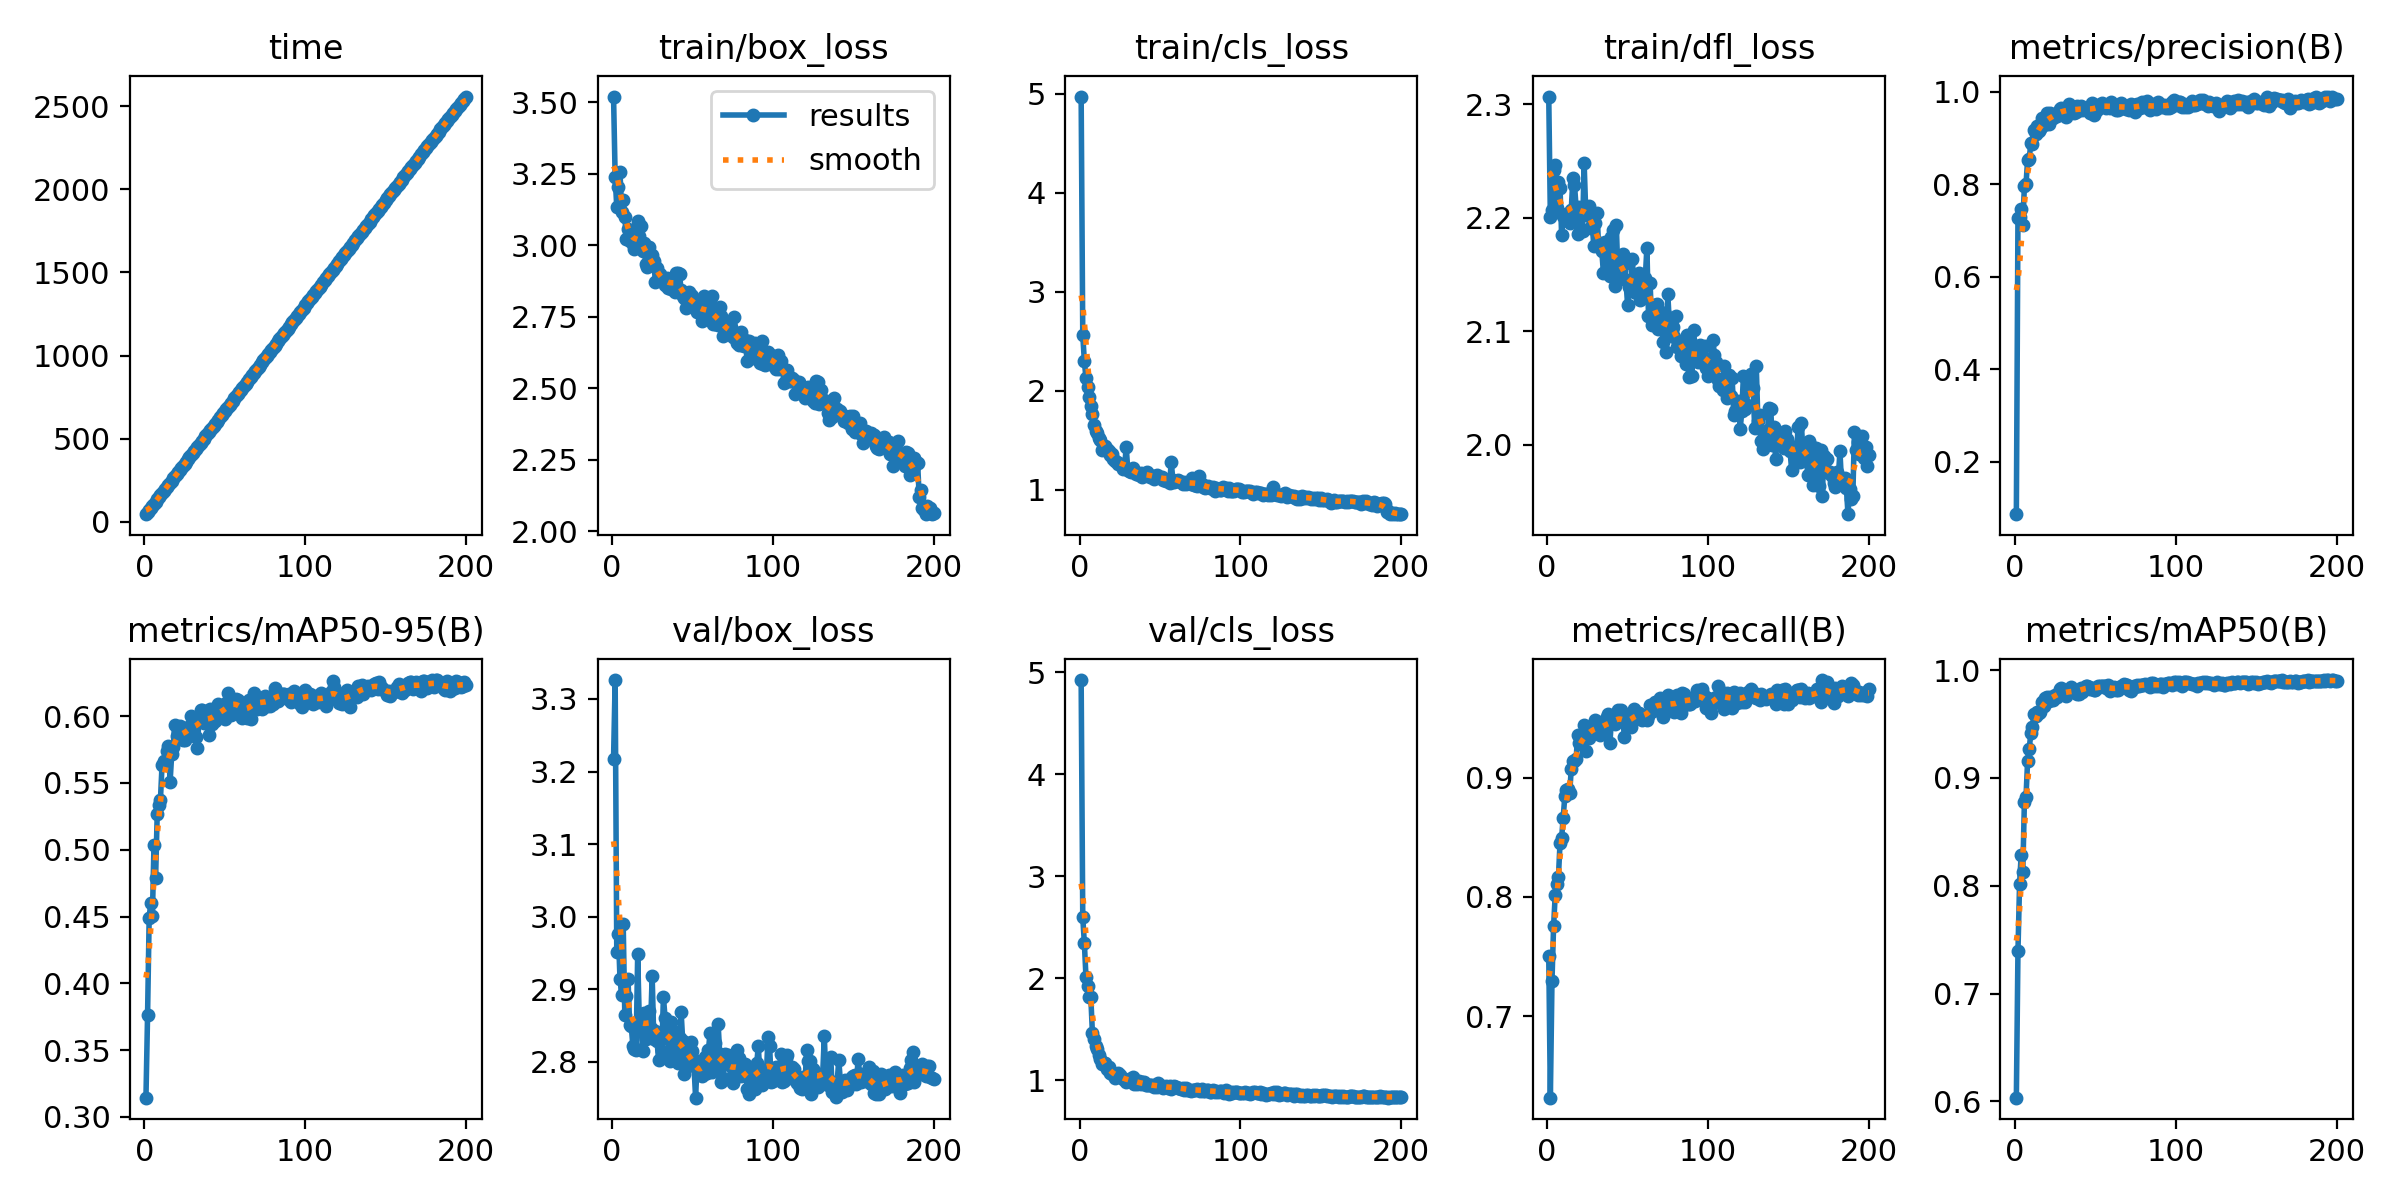

Data behind this chart, as committed beside it:
epoch, time, train/box_loss, train/cls_loss, train/dfl_loss, metrics/precision(B), metrics/recall(B), metrics/mAP50(B), metrics/mAP50-95(B), val/box_loss, val/cls_loss, val/dfl_loss, lr/pg0, lr/pg1, lr/pg2
1, 46.2, 3.52, 4.971, 2.307, 0.08678, 0.7502, 0.6034, 0.3144, 3.217, 4.924, 2.099, 0.0006561, 0.0006561, 0.0006561
2, 59.3, 3.238, 2.565, 2.2, 0.7277, 0.6316, 0.7394, 0.3762, 3.326, 2.598, 2.304, 0.001316, 0.001316, 0.001316
3, 71.84, 3.134, 2.299, 2.207, 0.728, 0.7291, 0.8016, 0.4491, 2.952, 2.345, 2.256, 0.00197, 0.00197, 0.00197
4, 84.39, 3.203, 2.126, 2.242, 0.7452, 0.7753, 0.8288, 0.4603, 2.977, 2.013, 2.282, 0.00197, 0.00197, 0.00197
5, 96.98, 3.258, 2.042, 2.246, 0.711, 0.8012, 0.8126, 0.4506, 2.914, 1.924, 2.24, 0.00196, 0.00196, 0.00196
6, 109.7, 3.118, 1.933, 2.209, 0.7962, 0.8108, 0.8779, 0.5035, 2.893, 1.814, 2.273, 0.00195, 0.00195, 0.00195
7, 122.2, 3.16, 1.849, 2.231, 0.7996, 0.8163, 0.8822, 0.4789, 2.99, 1.817, 2.297, 0.001941, 0.001941, 0.001941
8, 134.9, 3.099, 1.77, 2.226, 0.8526, 0.8448, 0.9162, 0.5268, 2.864, 1.464, 2.253, 0.001931, 0.001931, 0.001931
9, 147.5, 3.022, 1.657, 2.185, 0.8549, 0.8492, 0.9268, 0.5336, 2.891, 1.41, 2.261, 0.001921, 0.001921, 0.001921
10, 160.1, 3.055, 1.596, 2.202, 0.8878, 0.8665, 0.9418, 0.5373, 2.914, 1.337, 2.298, 0.001911, 0.001911, 0.001911
11, 172.6, 3.016, 1.572, 2.203, 0.887, 0.8847, 0.9473, 0.5633, 2.851, 1.305, 2.276, 0.001901, 0.001901, 0.001901
12, 185.1, 3.022, 1.528, 2.204, 0.9166, 0.8895, 0.9595, 0.5665, 2.85, 1.247, 2.276, 0.001891, 0.001891, 0.001891
13, 197.5, 3.006, 1.509, 2.202, 0.9088, 0.8907, 0.9576, 0.5652, 2.822, 1.21, 2.261, 0.001881, 0.001881, 0.001881
14, 210.2, 2.989, 1.403, 2.195, 0.926, 0.8867, 0.961, 0.5741, 2.817, 1.164, 2.286, 0.001871, 0.001871, 0.001871
15, 222.8, 2.998, 1.42, 2.207, 0.9139, 0.9075, 0.9602, 0.5778, 2.816, 1.172, 2.269, 0.001861, 0.001861, 0.001861
16, 235.6, 3.083, 1.447, 2.235, 0.9199, 0.9135, 0.9608, 0.5506, 2.948, 1.17, 2.327, 0.001852, 0.001852, 0.001852
17, 248.2, 3.033, 1.41, 2.229, 0.9425, 0.9141, 0.9701, 0.5714, 2.856, 1.117, 2.281, 0.001842, 0.001842, 0.001842
18, 261, 3.069, 1.39, 2.209, 0.9272, 0.9155, 0.9666, 0.577, 2.859, 1.129, 2.296, 0.001832, 0.001832, 0.001832
19, 273.9, 2.98, 1.351, 2.186, 0.9321, 0.9358, 0.9739, 0.5935, 2.815, 1.078, 2.268, 0.001822, 0.001822, 0.001822
20, 286.7, 3.007, 1.367, 2.209, 0.9531, 0.9289, 0.975, 0.5853, 2.868, 1.066, 2.276, 0.001812, 0.001812, 0.001812
21, 299.3, 2.936, 1.311, 2.19, 0.9297, 0.928, 0.9714, 0.5884, 2.832, 1.067, 2.272, 0.001802, 0.001802, 0.001802
22, 311.8, 2.925, 1.289, 2.188, 0.9545, 0.9356, 0.9755, 0.5927, 2.843, 1.025, 2.293, 0.001792, 0.001792, 0.001792
23, 324.2, 2.993, 1.286, 2.248, 0.9423, 0.9443, 0.9754, 0.5869, 2.87, 1.045, 2.296, 0.001782, 0.001782, 0.001782
24, 337, 2.947, 1.267, 2.205, 0.9419, 0.9222, 0.9719, 0.5818, 2.847, 1.069, 2.285, 0.001772, 0.001772, 0.001772
25, 349.7, 2.967, 1.26, 2.202, 0.9514, 0.9404, 0.9768, 0.5821, 2.918, 1.05, 2.312, 0.001762, 0.001762, 0.001762
26, 362.6, 2.944, 1.258, 2.211, 0.9482, 0.9328, 0.9751, 0.5864, 2.832, 1.039, 2.285, 0.001752, 0.001752, 0.001752
27, 375.1, 2.873, 1.208, 2.191, 0.9534, 0.9424, 0.978, 0.5923, 2.843, 1.01, 2.283, 0.001743, 0.001743, 0.001743
28, 387.7, 2.921, 1.226, 2.194, 0.9617, 0.9401, 0.9827, 0.5879, 2.829, 1.003, 2.273, 0.001733, 0.001733, 0.001733
29, 400.4, 2.888, 1.436, 2.175, 0.9648, 0.9414, 0.9831, 0.5999, 2.803, 0.9899, 2.264, 0.001723, 0.001723, 0.001723
30, 412.7, 2.901, 1.199, 2.196, 0.9518, 0.9486, 0.9785, 0.5946, 2.831, 1.008, 2.277, 0.001713, 0.001713, 0.001713
31, 425.2, 2.883, 1.191, 2.204, 0.965, 0.9404, 0.9766, 0.5972, 2.815, 1.011, 2.265, 0.001703, 0.001703, 0.001703
32, 438.1, 2.876, 1.177, 2.175, 0.9449, 0.9384, 0.9762, 0.584, 2.89, 1.016, 2.301, 0.001693, 0.001693, 0.001693
33, 450.6, 2.862, 1.218, 2.178, 0.9568, 0.9357, 0.9798, 0.5764, 2.861, 1.031, 2.296, 0.001683, 0.001683, 0.001683
34, 463.5, 2.884, 1.194, 2.17, 0.9731, 0.9395, 0.9796, 0.5992, 2.834, 0.9699, 2.272, 0.001673, 0.001673, 0.001673
35, 476, 2.852, 1.163, 2.151, 0.9656, 0.9437, 0.9843, 0.6043, 2.832, 0.9763, 2.273, 0.001663, 0.001663, 0.001663
36, 488.5, 2.882, 1.168, 2.179, 0.9601, 0.9479, 0.9819, 0.6047, 2.801, 0.9622, 2.257, 0.001654, 0.001654, 0.001654
37, 501.1, 2.847, 1.149, 2.153, 0.9537, 0.9507, 0.9794, 0.5947, 2.854, 0.9914, 2.283, 0.001644, 0.001644, 0.001644
38, 513.9, 2.874, 1.173, 2.165, 0.9554, 0.9529, 0.9812, 0.6009, 2.806, 0.9665, 2.267, 0.001634, 0.001634, 0.001634
39, 526.5, 2.836, 1.134, 2.149, 0.968, 0.9289, 0.9783, 0.6003, 2.834, 0.9867, 2.287, 0.001624, 0.001624, 0.001624
40, 539.2, 2.904, 1.151, 2.183, 0.9601, 0.9491, 0.9781, 0.586, 2.841, 0.9851, 2.284, 0.001614, 0.001614, 0.001614
41, 551.9, 2.902, 1.166, 2.189, 0.9691, 0.9472, 0.9839, 0.6053, 2.799, 0.9545, 2.26, 0.001604, 0.001604, 0.001604
42, 564.7, 2.9, 1.183, 2.14, 0.96, 0.9451, 0.9798, 0.5943, 2.833, 0.9604, 2.282, 0.001594, 0.001594, 0.001594
43, 577.2, 2.843, 1.152, 2.193, 0.9612, 0.9472, 0.9836, 0.5996, 2.869, 0.954, 2.3, 0.001584, 0.001584, 0.001584
44, 589.9, 2.822, 1.133, 2.149, 0.9602, 0.9568, 0.9855, 0.5966, 2.828, 0.9557, 2.277, 0.001574, 0.001574, 0.001574
45, 602.6, 2.817, 1.136, 2.158, 0.9649, 0.9498, 0.9852, 0.6046, 2.783, 0.9571, 2.256, 0.001564, 0.001564, 0.001564
46, 615.2, 2.78, 1.11, 2.154, 0.9636, 0.9568, 0.9848, 0.6093, 2.797, 0.9403, 2.266, 0.001554, 0.001554, 0.001554
47, 627.7, 2.79, 1.144, 2.168, 0.9547, 0.9512, 0.9825, 0.6011, 2.811, 0.9568, 2.28, 0.001545, 0.001545, 0.001545
48, 640.2, 2.837, 1.148, 2.159, 0.976, 0.9337, 0.9833, 0.6038, 2.816, 0.9363, 2.274, 0.001535, 0.001535, 0.001535
49, 653, 2.827, 1.128, 2.145, 0.9483, 0.9521, 0.9813, 0.5997, 2.827, 0.972, 2.281, 0.001525, 0.001525, 0.001525
50, 665.8, 2.824, 1.129, 2.123, 0.9638, 0.9452, 0.9819, 0.5981, 2.815, 0.9604, 2.266, 0.001515, 0.001515, 0.001515
51, 678.6, 2.801, 1.125, 2.139, 0.9611, 0.9452, 0.9836, 0.61, 2.794, 0.9334, 2.262, 0.001505, 0.001505, 0.001505
52, 691.4, 2.8, 1.097, 2.144, 0.9713, 0.9422, 0.9853, 0.6176, 2.751, 0.9243, 2.249, 0.001495, 0.001495, 0.001495
53, 704, 2.769, 1.097, 2.164, 0.9706, 0.9516, 0.985, 0.607, 2.801, 0.9351, 2.275, 0.001485, 0.001485, 0.001485
54, 716.7, 2.767, 1.091, 2.135, 0.9745, 0.9577, 0.9851, 0.6008, 2.787, 0.943, 2.26, 0.001475, 0.001475, 0.001475
55, 729.4, 2.783, 1.1, 2.144, 0.9688, 0.9529, 0.9851, 0.6123, 2.789, 0.9237, 2.258, 0.001465, 0.001465, 0.001465
56, 741.8, 2.735, 1.068, 2.142, 0.9689, 0.9529, 0.9851, 0.6113, 2.781, 0.9476, 2.265, 0.001455, 0.001455, 0.001455
57, 754.6, 2.823, 1.28, 2.151, 0.9639, 0.9539, 0.9832, 0.6131, 2.784, 0.9145, 2.251, 0.001446, 0.001446, 0.001446
58, 767.3, 2.771, 1.103, 2.127, 0.9671, 0.952, 0.9866, 0.6123, 2.807, 0.9357, 2.273, 0.001436, 0.001436, 0.001436
59, 780, 2.756, 1.082, 2.143, 0.9647, 0.9481, 0.9811, 0.6049, 2.785, 0.9477, 2.26, 0.001426, 0.001426, 0.001426
60, 792.8, 2.76, 1.089, 2.136, 0.9783, 0.9517, 0.983, 0.6079, 2.817, 0.9346, 2.274, 0.001416, 0.001416, 0.001416
... 140 more rows
